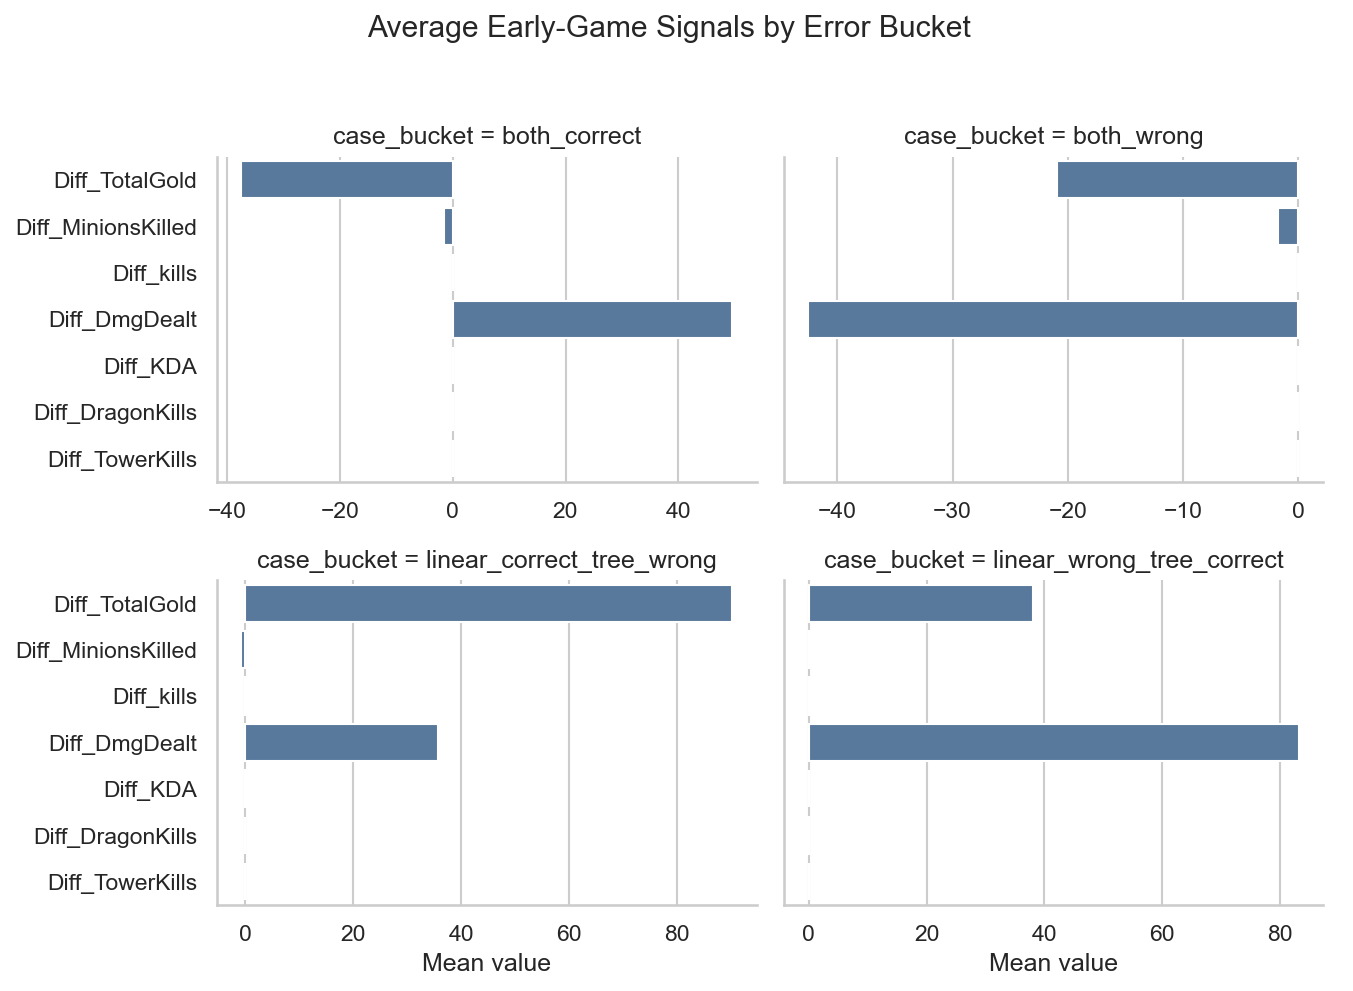

The data file committed next to this chart (first rows):
case_bucket, Diff_TotalGold, Diff_MinionsKilled, Diff_kills, Diff_DmgDealt, Diff_KDA, Diff_DragonKills, Diff_TowerKills, Diff_Kills, Blue_TotalGold_sum, Red_TotalGold_sum, BlueKills, RedKills, BlueDragonKills, RedDragonKills, BlueTowerKills, RedTowerKills, linear_prob_blue, tree_prob_blue, linear_margin, tree_margin, count
both_correct, -37.44, -1.564, 0.08691, 49.51, 0.06407, -0.08392, -0.0005748, -0.4374, 19546, 19583, 8.301, 8.738, 0.3794, 0.4633, 0.1073, 0.1078, 0.504, 0.5059, 0.273, 0.2189, 8699
both_wrong, -20.95, -1.716, 0.07612, -42.53, 0.07327, -0.09801, -0.01448, 0.1506, 18859, 18880, 7.837, 7.686, 0.3779, 0.4759, 0.05692, 0.0714, 0.4882, 0.4897, 0.1814, 0.1435, 2969
linear_correct_tree_wrong, 90.17, -0.7265, 0.2313, 35.65, 0.1295, -0.04749, -0.004398, 0.2999, 18952, 18862, 7.798, 7.498, 0.4019, 0.4494, 0.06596, 0.07036, 0.5039, 0.4978, 0.1036, 0.06479, 1137
linear_wrong_tree_correct, 38.04, 0.4188, 0.1812, 83.19, 0.08229, -0.09724, -0.00663, 0.2796, 19341, 19303, 8.212, 7.933, 0.3624, 0.4597, 0.07072, 0.07735, 0.5026, 0.4952, 0.08652, 0.07643, 905
